4-way image classification set "Borders" from GitHub (frankbydefault/tumor-detector-notebook); label vocabulary: glioma, meningioma, no tumor, pituitary tumor.

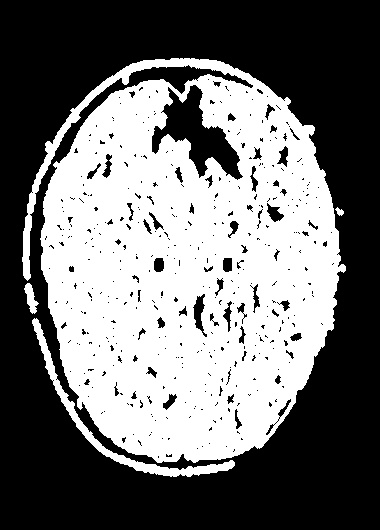
Label: no tumor

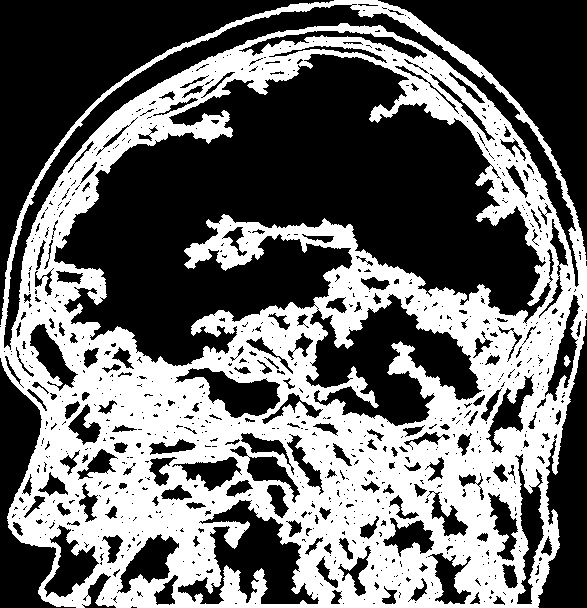
Label: glioma

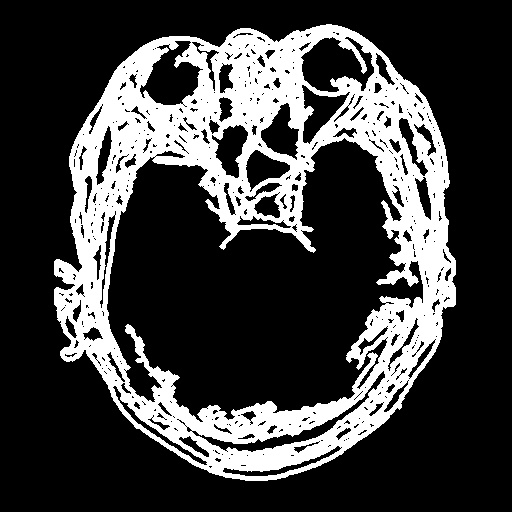
Label: pituitary tumor

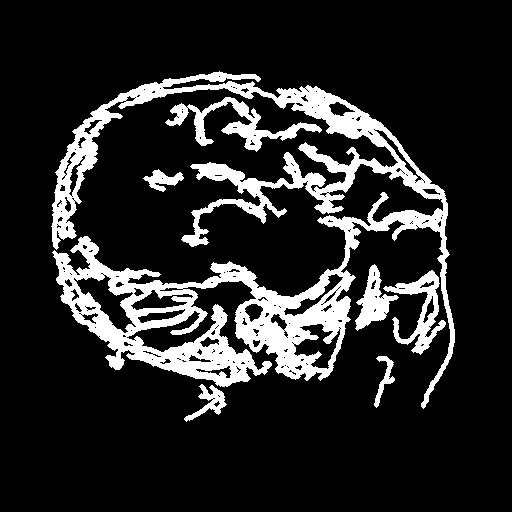
Label: meningioma

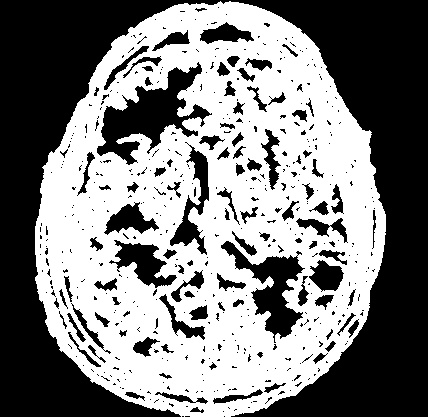
Label: no tumor

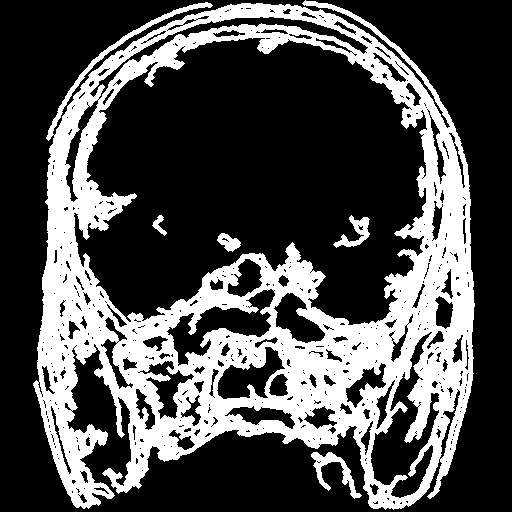
Label: pituitary tumor
